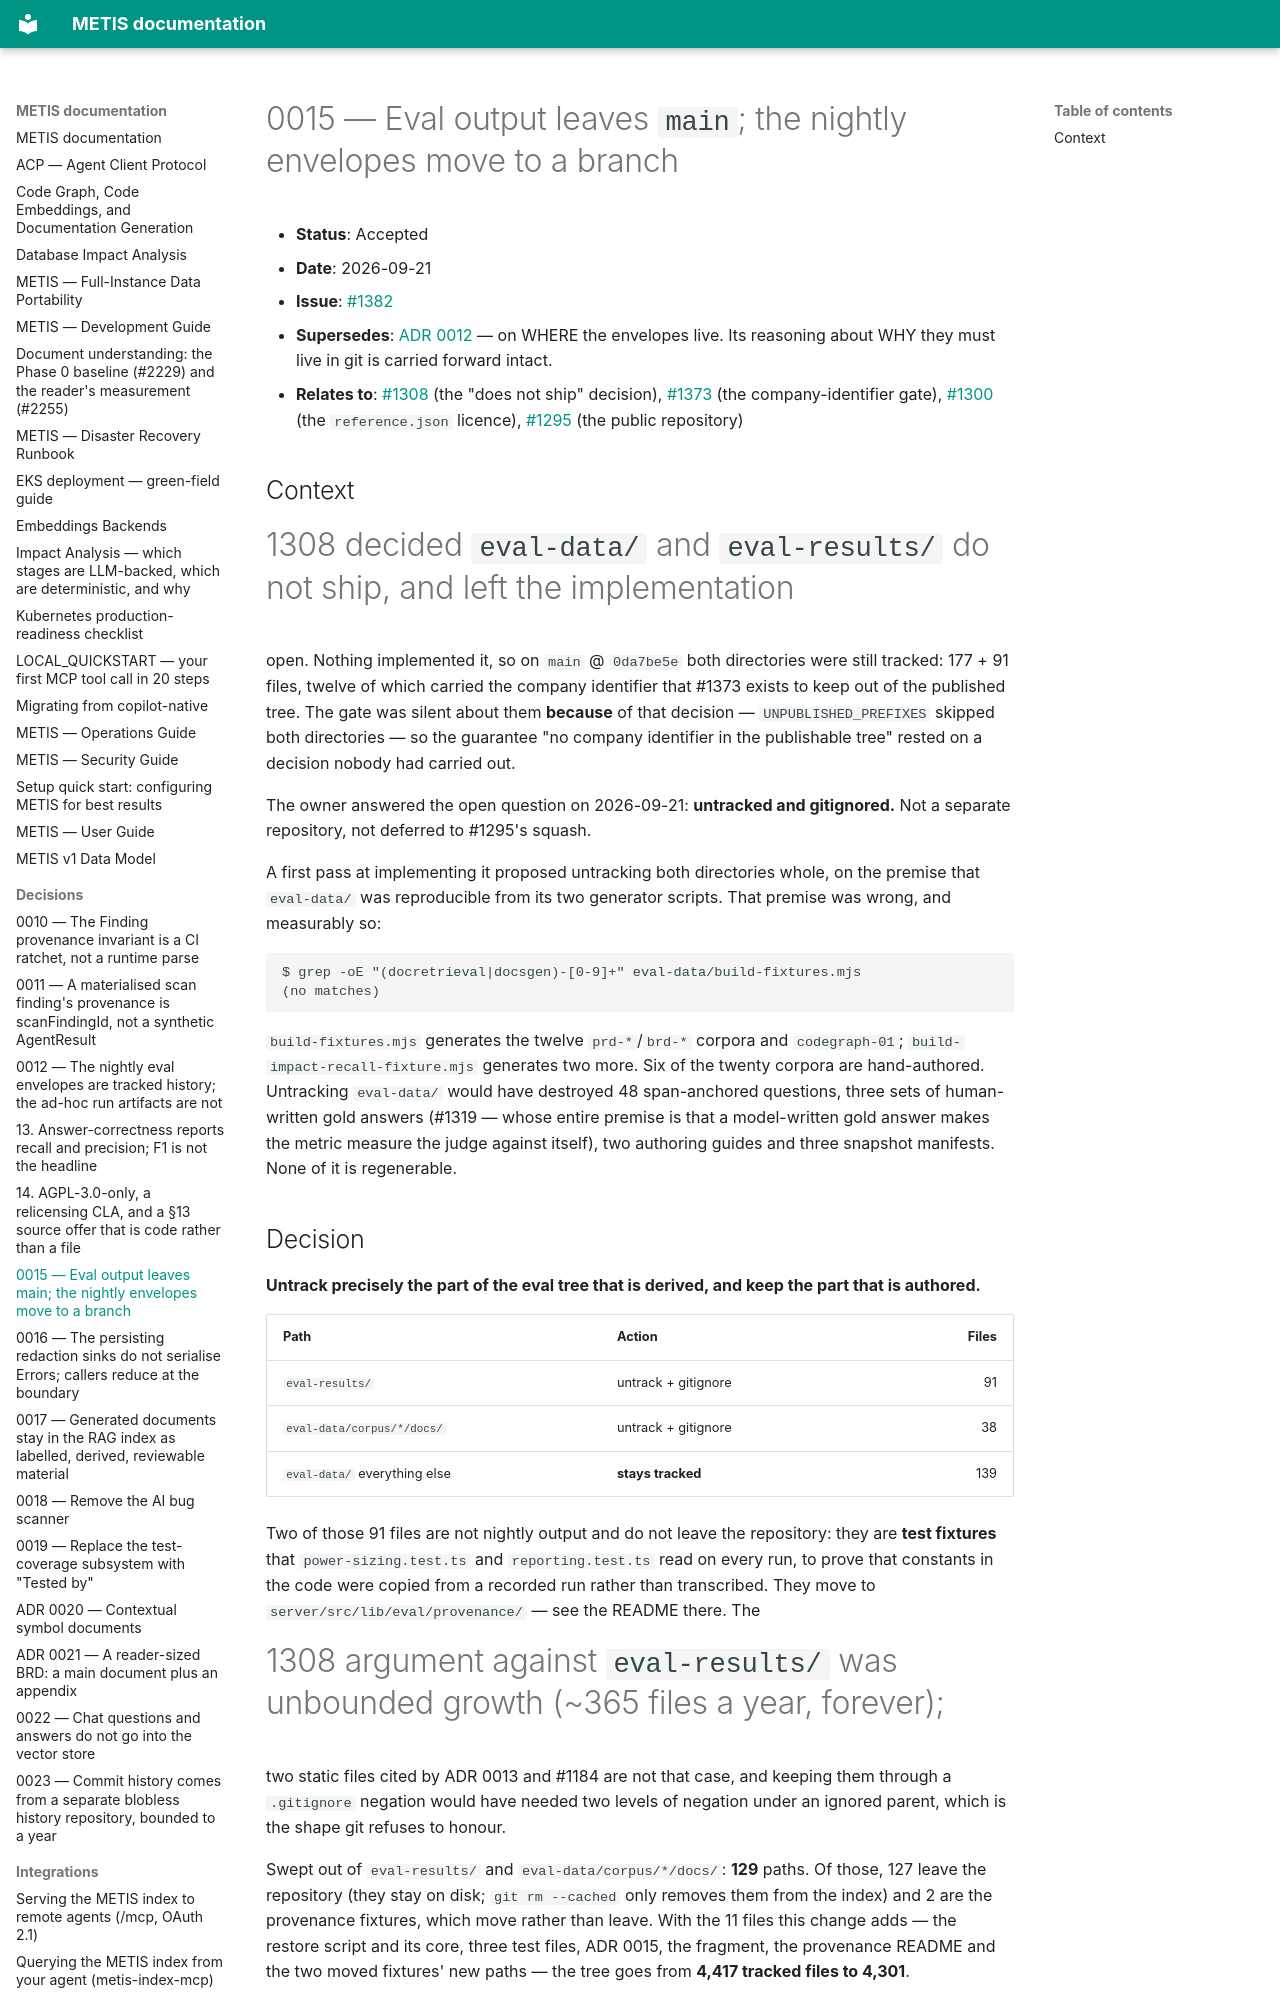

repository: openzigs/metis · page: decisions/0015-untrack-eval-output-and-move-the-nightly-to-a-branch/index.html · generator: mkdocs

# 0015 — Eval output leaves `main`; the nightly envelopes move to a branch

- **Status**: Accepted
- **Date**: 2026-09-21
- **Issue**: [#1382](https://github.com/openzigs/metis-private/issues/1382)
- **Supersedes**: [ADR 0012](0012-track-the-nightly-eval-envelopes.md) — on WHERE the
  envelopes live. Its reasoning about WHY they must live in git is carried forward intact.
- **Relates to**: [#1308](https://github.com/openzigs/metis-private/issues/1308) (the "does not
  ship" decision), [#1373](https://github.com/openzigs/metis-private/issues/1373) (the
  company-identifier gate), [#1300](https://github.com/openzigs/metis-private/issues/1300) (the
  `reference.json` licence), [#1295](https://github.com/openzigs/metis-private/issues/1295) (the
  public repository)

## Context

#1308 decided `eval-data/` and `eval-results/` do not ship, and left the implementation
open. Nothing implemented it, so on `main` @ `0da7be5e` both directories were still
tracked: 177 + 91 files, twelve of which carried the company identifier that #1373 exists
to keep out of the published tree. The gate was silent about them **because** of that
decision — `UNPUBLISHED_PREFIXES` skipped both directories — so the guarantee "no company
identifier in the publishable tree" rested on a decision nobody had carried out.

The owner answered the open question on 2026-09-21: **untracked and gitignored.** Not a
separate repository, not deferred to #1295's squash.

A first pass at implementing it proposed untracking both directories whole, on the premise
that `eval-data/` was reproducible from its two generator scripts. That premise was wrong,
and measurably so:

```
$ grep -oE "(docretrieval|docsgen)-[0-9]+" eval-data/build-fixtures.mjs
(no matches)
```

`build-fixtures.mjs` generates the twelve `prd-*`/`brd-*` corpora and `codegraph-01`;
`build-impact-recall-fixture.mjs` generates two more. Six of the twenty corpora are
hand-authored. Untracking `eval-data/` would have destroyed 48 span-anchored questions,
three sets of human-written gold answers (#1319 — whose entire premise is that a
model-written gold answer makes the metric measure the judge against itself), two authoring
guides and three snapshot manifests. None of it is regenerable.

## Decision

**Untrack precisely the part of the eval tree that is derived, and keep the part that is
authored.**

| Path | Action | Files |
|---|---|---:|
| `eval-results/` | untrack + gitignore | 91 |
| `eval-data/corpus/*/docs/` | untrack + gitignore | 38 |
| `eval-data/` everything else | **stays tracked** | 139 |

Two of those 91 files are not nightly output and do not leave the repository: they are
**test fixtures** that `power-sizing.test.ts` and `reporting.test.ts` read on every run,
to prove that constants in the code were copied from a recorded run rather than
transcribed. They move to `server/src/lib/eval/provenance/` — see the README there. The
#1308 argument against `eval-results/` was unbounded growth (~365 files a year, forever);
two static files cited by ADR 0013 and #1184 are not that case, and keeping them through
a `.gitignore` negation would have needed two levels of negation under an ignored parent,
which is the shape git refuses to honour.

Swept out of `eval-results/` and `eval-data/corpus/*/docs/`: **129** paths. Of those, 127
leave the repository (they stay on disk; `git rm --cached` only removes them from the
index) and 2 are the provenance fixtures, which move rather than leave. With the 11 files
this change adds — the restore script and its core, three test files, ADR 0015, the
fragment, the provenance README and the two moved fixtures' new paths — the tree goes
from **4,417 tracked files to 4,301**.

Four things follow, and each is load-bearing.
